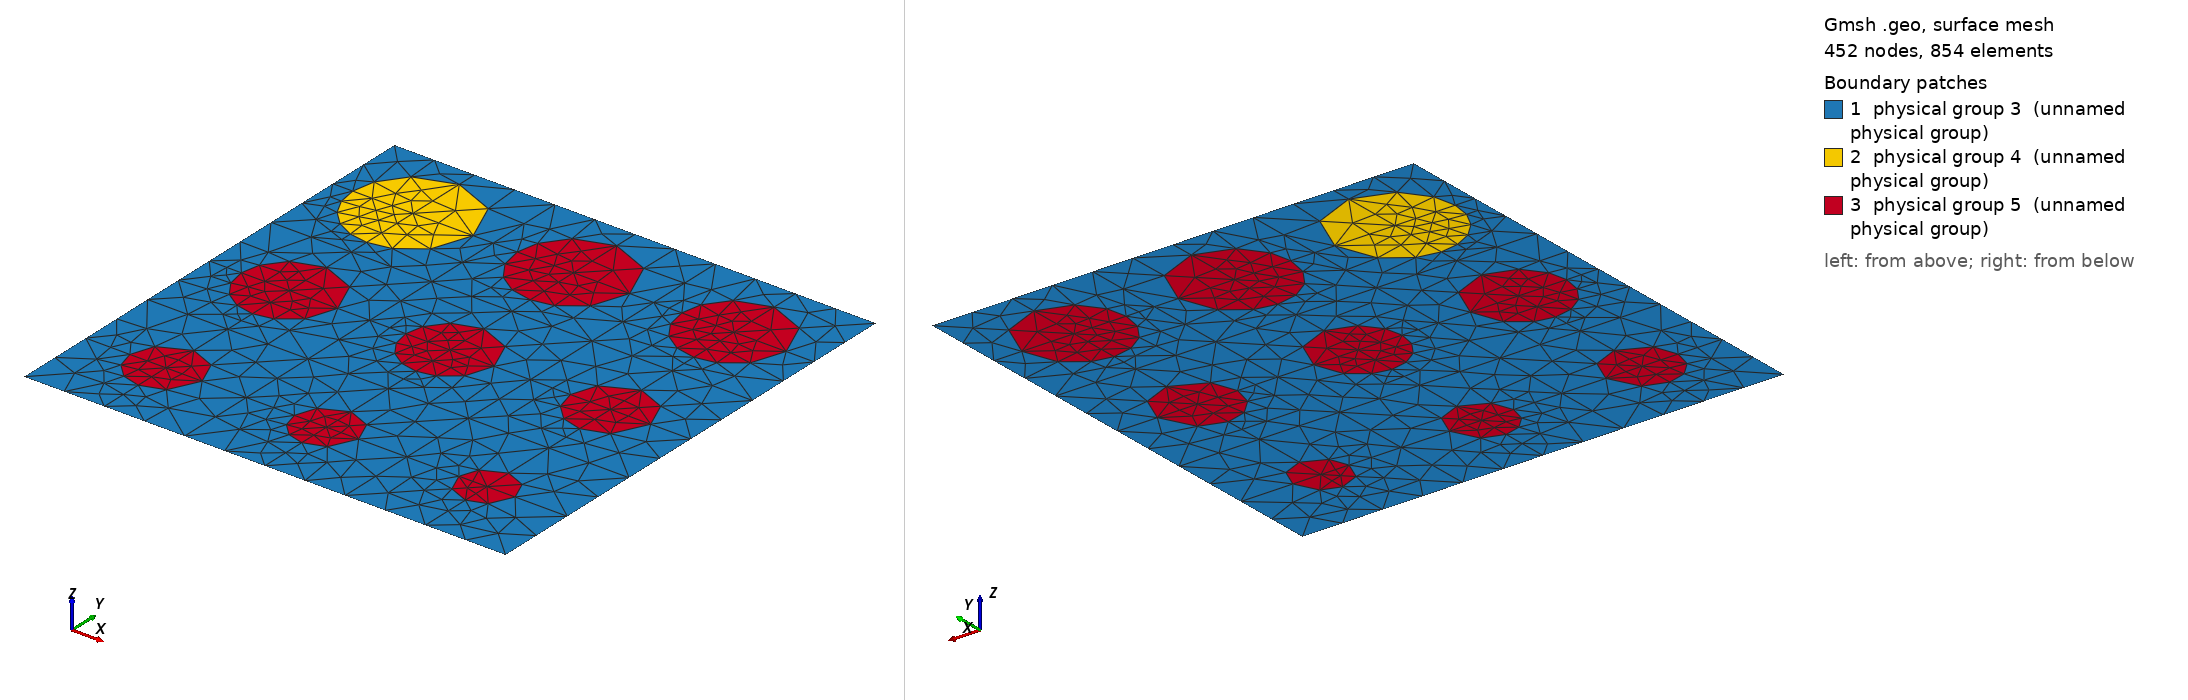

Gmsh geometry script, surface-meshed: 452 nodes, 854 surface elements. Boundary patches (legend numbers): 1 physical group 3 (unnamed physical group), 2 physical group 4 (unnamed physical group), 3 physical group 5 (unnamed physical group). Left view from above one corner, right view from below the opposite corner. Legend entries are the model's physical surfaces. The drawing asked Gmsh for element sizes between 1% and 20% of the model's largest extent; the script's own settings can give other sizes.

=== 1200_150_140_130_120_110.geo (drawn) ===
d=1; // grating period
ff = 0.250673;
d_in_nm = 1200;
a1 = 150;
a2 = 140;
a3 = 130;
a4 = 120;
a5 = 110;
a6 = 100;
a7 = 90;
a8 = 80;
a9 = 70;
radius1 = (a1/d_in_nm)*d;
radius2 = (a2/d_in_nm)*d;
radius3 = (a3/d_in_nm)*d;
radius4 = (a4/d_in_nm)*d;
radius5 = (a5/d_in_nm)*d;
radius6 = (a6/d_in_nm)*d;
radius7 = (a7/d_in_nm)*d;
radius8 = (a8/d_in_nm)*d;
radius9 = (a9/d_in_nm)*d;
lc = 0.100000; // 0.501 0.201 0.0701;
lc2 = lc/1.900000; // on cylinder surfaces
lc3 = lc/1.900000; // cylinder1 centres

hy = d; // Thickness: Squre profile => hy=d
hx = 0.;

// 2*2 supercell outline

Point(1) = {0,         0, 0, lc};
Point(2) = {-hx+d/6,   0, 0, lc};
Point(3) = {-hx+d*2/6, 0, 0, lc};
Point(4) = {-hx+d/2,   0, 0, lc};
Point(5) = {-hx+d*4/6, 0, 0, lc};
Point(6) = {-hx+d*5/6, 0, 0, lc};
Point(7) = {d,         0, 0, lc};

Point(8) = {0,         -hy/6, 0, lc};
Point(9) = {-hx+d/6,   -hy/6, 0, lc3};
Point(10) = {-hx+d*2/6, -hy/6, 0, lc};
Point(11) = {-hx+d/2,   -hy/6, 0, lc3};
Point(12) = {-hx+d*4/6, -hy/6, 0, lc};
Point(13) = {-hx+d*5/6, -hy/6, 0, lc3};
Point(14) = {d,         -hy/6, 0, lc};

Point(15) = {0,         -hy*2/6, 0, lc};
Point(16) = {-hx+d/6,   -hy*2/6, 0, lc};
Point(17) = {-hx+d*2/6, -hy*2/6, 0, lc};
Point(18) = {-hx+d/2,   -hy*2/6, 0, lc};
Point(19) = {-hx+d*4/6, -hy*2/6, 0, lc};
Point(20) = {-hx+d*5/6, -hy*2/6, 0, lc};
Point(21) = {d,         -hy*2/6, 0, lc};

Point(22) = {0,         -hy*3/6, 0, lc};
Point(23) = {-hx+d/6,   -hy*3/6, 0, lc3};
Point(24) = {-hx+d*2/6, -hy*3/6, 0, lc};
Point(25) = {-hx+d/2,   -hy*3/6, 0, lc3};
Point(26) = {-hx+d*4/6, -hy*3/6, 0, lc};
Point(27) = {-hx+d*5/6, -hy*3/6, 0, lc3};
Point(28) = {d,         -hy*3/6, 0, lc};

Point(30) = {0,         -hy*4/6, 0, lc};
Point(31) = {-hx+d/6,   -hy*4/6, 0, lc};
Point(57) = {-hx+d*2/6, -hy*4/6, 0, lc};
Point(32) = {-hx+d/2,   -hy*4/6, 0, lc};
Point(33) = {-hx+d*4/6, -hy*4/6, 0, lc};
Point(34) = {-hx+d*5/6, -hy*4/6, 0, lc};
Point(35) = {d,         -hy*4/6, 0, lc};

Point(43) = {0,         -hy*5/6, 0, lc};
Point(44) = {-hx+d/6,   -hy*5/6, 0, lc3};
Point(45) = {-hx+d*2/6, -hy*5/6, 0, lc};
Point(46) = {-hx+d/2,   -hy*5/6, 0, lc3};
Point(47) = {-hx+d*4/6, -hy*5/6, 0, lc};
Point(48) = {-hx+d*5/6, -hy*5/6, 0, lc3};
Point(49) = {d,         -hy*5/6, 0, lc};

Point(50) = {0,         -hy, 0, lc};
Point(51) = {-hx+d/6,   -hy, 0, lc};
Point(52) = {-hx+d*2/6, -hy, 0, lc};
Point(53) = {-hx+d/2,   -hy, 0, lc};
Point(54) = {-hx+d*4/6, -hy, 0, lc};
Point(55) = {-hx+d*5/6, -hy, 0, lc};
Point(56) = {d,         -hy, 0, lc};

// circle - top left
Point(61) = {-hx+d/6,   -hy/6, 0, lc} - {0, radius1, 0, lc2};
Point(62) = {-hx+d/6,   -hy/6, 0, lc} + {0, radius1, 0, lc2};
Point(63) = {-hx+d/6,   -hy/6, 0, lc} - {   radius1,0, 0, lc2};
Point(64) = {-hx+d/6,   -hy/6, 0, lc} + {   radius1,0, 0, lc2};

Point(71) = {-hx+d/2,   -hy/6, 0, lc} - {0, radius2, 0, lc2};
Point(72) = {-hx+d/2,   -hy/6, 0, lc} + {0, radius2, 0, lc2};
Point(73) = {-hx+d/2,   -hy/6, 0, lc} - {   radius2,0, 0, lc2};
Point(74) = {-hx+d/2,   -hy/6, 0, lc} + {   radius2,0, 0, lc2};

Point(81) = {-hx+d*5/6, -hy/6, 0, lc} - {0, radius3, 0, lc2};
Point(82) = {-hx+d*5/6, -hy/6, 0, lc} + {0, radius3, 0, lc2};
Point(83) = {-hx+d*5/6, -hy/6, 0, lc} - {   radius3,0, 0, lc2};
Point(84) = {-hx+d*5/6, -hy/6, 0, lc} + {   radius3,0, 0, lc2};

Point(91) = {-hx+d/6,   -hy*3/6, 0, lc} - {0, radius4, 0, lc2};
Point(92) = {-hx+d/6,   -hy*3/6, 0, lc} + {0, radius4, 0, lc2};
Point(93) = {-hx+d/6,   -hy*3/6, 0, lc} - {   radius4,0, 0, lc2};
Point(94) = {-hx+d/6,   -hy*3/6, 0, lc} + {   radius4,0, 0, lc2};

Point(101) = {-hx+d/2,   -hy*3/6, 0, lc} - {0, radius5, 0, lc2};
Point(102) = {-hx+d/2,   -hy*3/6, 0, lc} + {0, radius5, 0, lc2};
Point(103) = {-hx+d/2,   -hy*3/6, 0, lc} - {   radius5,0, 0, lc2};
Point(104) = {-hx+d/2,   -hy*3/6, 0, lc} + {   radius5,0, 0, lc2};

Point(111) = {-hx+d*5/6, -hy*3/6, 0, lc} - {0, radius6, 0, lc2};
Point(112) = {-hx+d*5/6, -hy*3/6, 0, lc} + {0, radius6, 0, lc2};
Point(113) = {-hx+d*5/6, -hy*3/6, 0, lc} - {   radius6,0, 0, lc2};
Point(114) = {-hx+d*5/6, -hy*3/6, 0, lc} + {   radius6,0, 0, lc2};

Point(121) = {-hx+d/6,   -hy*5/6, 0, lc} - {0, radius7, 0, lc2};
Point(122) = {-hx+d/6,   -hy*5/6, 0, lc} + {0, radius7, 0, lc2};
Point(123) = {-hx+d/6,   -hy*5/6, 0, lc} - {   radius7,0, 0, lc2};
Point(124) = {-hx+d/6,   -hy*5/6, 0, lc} + {   radius7,0, 0, lc2};

Point(131) = {-hx+d/2,   -hy*5/6, 0, lc} - {0, radius8, 0, lc2};
Point(132) = {-hx+d/2,   -hy*5/6, 0, lc} + {0, radius8, 0, lc2};
Point(133) = {-hx+d/2,   -hy*5/6, 0, lc} - {   radius8,0, 0, lc2};
Point(134) = {-hx+d/2,   -hy*5/6, 0, lc} + {   radius8,0, 0, lc2};

Point(141) = {-hx+d*5/6, -hy*5/6, 0, lc} - {0, radius9, 0, lc2};
Point(142) = {-hx+d*5/6, -hy*5/6, 0, lc} + {0, radius9, 0, lc2};
Point(143) = {-hx+d*5/6, -hy*5/6, 0, lc} - {   radius9,0, 0, lc2};
Point(144) = {-hx+d*5/6, -hy*5/6, 0, lc} + {   radius9,0, 0, lc2};


Line(1) = {1, 2};
Line(2) = {2, 3};
Line(3) = {3, 4};
Line(4) = {4, 5};
Line(5) = {5, 6};
Line(6) = {6, 7};
Line(7) = {7, 14};
Line(8) = {14, 21};
Line(9) = {21, 28};
Line(10) = {28, 35};
Line(11) = {35, 49};
Line(12) = {49, 56};
Line(13) = {56, 55};
Line(14) = {55, 54};
Line(15) = {54, 53};
Line(16) = {53, 52};
Line(17) = {52, 51};
Line(18) = {51, 50};
Line(19) = {50, 43};
Line(20) = {43, 30};
Line(21) = {30, 22};
Line(22) = {22, 15};
Line(23) = {15, 8};
Line(24) = {8, 1};

Line(25) = {8, 63};
Line(26) = {63, 9};
Line(27) = {9, 64};
Line(28) = {64, 10};
Line(29) = {10, 73};
Line(30) = {73, 11};
Line(31) = {11, 74};
Line(32) = {74, 12};
Line(33) = {12, 83};
Line(34) = {83, 13};
Line(35) = {13, 84};
Line(36) = {84, 14};
Line(37) = {15, 16};
Line(38) = {16, 17};
Line(39) = {17, 18};
Line(40) = {18, 19};
Line(41) = {19, 20};
Line(42) = {20, 21};
Line(43) = {22, 93};
Line(44) = {93, 23};
Line(45) = {23, 94};
Line(46) = {94, 24};
Line(47) = {24, 103};
Line(48) = {103, 25};
Line(49) = {25, 104};
Line(50) = {104, 26};
Line(51) = {26, 113};
Line(52) = {113, 27};
Line(53) = {27, 114};
Line(54) = {114, 28};
Line(55) = {30, 31};
Line(56) = {31, 57};
Line(57) = {57, 32};
Line(58) = {32, 33};
Line(59) = {33, 34};
Line(60) = {34, 35};
Line(61) = {43, 123};
Line(62) = {123, 44};
Line(63) = {44, 124};
Line(64) = {124, 45};
Line(65) = {45, 133};
Line(66) = {133, 46};
Line(67) = {46, 134};
Line(68) = {134, 47};
Line(69) = {47, 143};
Line(70) = {143, 48};
Line(71) = {48, 144};
Line(72) = {144, 49};
Line(73) = {2, 62};
Line(74) = {62, 9};
Line(75) = {9, 61};
Line(76) = {61, 16};
Line(77) = {16, 92};
Line(78) = {92, 23};
Line(79) = {23, 91};
Line(80) = {91, 31};
Line(81) = {31, 122};
Line(82) = {122, 44};
Line(83) = {44, 121};
Line(84) = {121, 51};
Line(85) = {52, 45};
Line(86) = {45, 57};
Line(87) = {57, 24};
Line(88) = {24, 17};
Line(89) = {17, 10};
Line(90) = {10, 3};
Line(91) = {3, 3};
Line(92) = {4, 72};
Line(93) = {72, 11};
Line(94) = {11, 71};
Line(95) = {71, 18};
Line(96) = {18, 102};
Line(97) = {102, 25};
Line(98) = {25, 101};
Line(99) = {101, 32};
Line(100) = {32, 132};
Line(101) = {132, 46};
Line(102) = {46, 131};
Line(103) = {131, 131};
Line(104) = {131, 53};
Line(105) = {5, 12};
Line(106) = {12, 19};
Line(107) = {19, 26};
Line(108) = {26, 33};
Line(109) = {33, 33};
Line(110) = {47, 47};
Line(111) = {33, 47};
Line(112) = {47, 54};
Line(113) = {54, 54};
Line(114) = {55, 141};
Line(115) = {141, 48};
Line(116) = {48, 142};
Line(117) = {142, 34};
Line(118) = {34, 111};
Line(119) = {27, 27};
Line(120) = {111, 27};
Line(121) = {27, 112};
Line(122) = {112, 20};
Line(123) = {20, 81};
Line(124) = {81, 13};
Line(125) = {13, 82};
Line(126) = {82, 6};

Circle(127) = {63, 9, 62};
Circle(128) = {62, 9, 64};
Circle(129) = {64, 9, 61};
Circle(130) = {61, 9, 63};
Circle(131) = {73, 11, 72};
Circle(132) = {72, 11, 74};
Circle(133) = {74, 11, 71};
Circle(134) = {71, 11, 73};
Circle(136) = {93, 23, 92};
Circle(137) = {92, 23, 94};
Circle(138) = {94, 23, 91};
Circle(139) = {91, 23, 93};
Circle(140) = {103, 25, 102};
Circle(141) = {102, 25, 104};
Circle(142) = {104, 25, 101};
Circle(143) = {101, 25, 103};
Circle(144) = {113, 27, 112};
Circle(145) = {112, 27, 114};
Circle(146) = {114, 27, 111};
Circle(147) = {111, 27, 113};
Circle(148) = {142, 48, 144};
Circle(149) = {144, 48, 141};
Circle(150) = {141, 48, 143};
Circle(151) = {143, 48, 142};
Circle(152) = {134, 46, 131};
Circle(153) = {131, 46, 133};
Circle(154) = {133, 46, 132};
Circle(155) = {132, 46, 134};
Circle(156) = {124, 44, 122};
Circle(157) = {122, 44, 123};
Circle(158) = {123, 44, 121};
Circle(159) = {121, 44, 124};
Circle(168) = {83, 13, 82};
Circle(169) = {82, 13, 84};
Circle(170) = {84, 13, 81};
Circle(171) = {81, 13, 83};


Line Loop(160) = {1, 73, -127, -25, 24};
Plane Surface(161) = {160};
Line Loop(162) = {2, -90, -28, -128, -73};
Plane Surface(163) = {162};
Line Loop(164) = {90, 3, 92, -131, -29};
Plane Surface(165) = {164};
Line Loop(166) = {92, 132, 32, -105, -4};
Plane Surface(167) = {166};
Line Loop(172) = {126, -5, 105, 33, 168};
Plane Surface(173) = {172};
Line Loop(174) = {126, 6, 7, -36, -169};
Plane Surface(175) = {174};
Line Loop(176) = {36, 8, -42, 123, -170};
Plane Surface(177) = {176};
Line Loop(178) = {41, 123, 171, -33, 106};
Plane Surface(179) = {178};
Line Loop(180) = {106, -40, -95, -133, 32};
Plane Surface(181) = {180};
Line Loop(182) = {95, -39, 89, 29, -134};
Plane Surface(183) = {182};
Line Loop(184) = {89, -28, 129, 76, 38};
Plane Surface(185) = {184};
Line Loop(186) = {37, -76, 130, -25, -23};
Plane Surface(187) = {186};
Line Loop(188) = {22, 37, 77, -136, -43};
Plane Surface(189) = {188};
Line Loop(190) = {43, -139, 80, -55, 21};
Plane Surface(191) = {190};
Line Loop(192) = {80, 56, 87, -46, 138};
Plane Surface(193) = {192};
Line Loop(194) = {46, 88, -38, 77, 137};
Plane Surface(195) = {194};
Line Loop(196) = {88, 39, 96, -140, -47};
Plane Surface(197) = {196};
Line Loop(198) = {96, 141, 50, -107, -40};
Plane Surface(199) = {198};
Line Loop(200) = {51, 144, 122, -41, 107};
Plane Surface(201) = {200};
Line Loop(202) = {108, -58, -99, -142, 50};
Plane Surface(203) = {202};
Line Loop(204) = {143, -47, -87, 57, -99};
Plane Surface(205) = {204};
Line Loop(206) = {108, 59, 118, 147, -51};
Plane Surface(207) = {206};
Line Loop(208) = {146, -118, 60, -10, -54};
Plane Surface(209) = {208};
Line Loop(210) = {145, 54, -9, -42, -122};
Plane Surface(211) = {210};
Line Loop(212) = {117, 60, 11, -72, -148};
Plane Surface(213) = {212};
Line Loop(214) = {151, 117, -59, 111, 69};
Plane Surface(215) = {214};
Line Loop(216) = {112, -14, 114, 150, -69};
Plane Surface(217) = {216};
Line Loop(218) = {149, -114, -13, -12, -72};
Plane Surface(219) = {218};
Line Loop(220) = {104, -15, -112, -68, 152};
Plane Surface(221) = {220};
Line Loop(222) = {155, 68, -111, -58, 100};
Plane Surface(223) = {222};
Line Loop(224) = {154, -100, -57, -86, 65};
Plane Surface(225) = {224};
Line Loop(226) = {65, -153, 104, 16, 85};
Plane Surface(227) = {226};
Line Loop(228) = {85, -64, -159, 84, -17};
Plane Surface(229) = {228};
Line Loop(230) = {86, -56, 81, -156, 64};
Plane Surface(231) = {230};
Line Loop(232) = {157, -61, 20, 55, 81};
Plane Surface(233) = {232};
Line Loop(234) = {61, 158, 84, 18, 19};
Plane Surface(235) = {234};
Line Loop(236) = {127, 74, -26};
Plane Surface(237) = {236};
Line Loop(238) = {74, 27, -128};
Plane Surface(239) = {238};
Line Loop(240) = {27, 129, -75};
Plane Surface(241) = {240};
Line Loop(242) = {75, 130, 26};
Plane Surface(243) = {242};
Line Loop(244) = {134, 30, 94};
Plane Surface(245) = {244};
Line Loop(246) = {131, 93, -30};
Plane Surface(247) = {246};
Line Loop(248) = {93, 31, -132};
Plane Surface(249) = {248};
Line Loop(250) = {31, 133, -94};
Plane Surface(251) = {250};
Line Loop(252) = {168, -125, -34};
Plane Surface(253) = {252};
Line Loop(254) = {125, 169, -35};
Plane Surface(255) = {254};
Line Loop(256) = {170, 124, 35};
Plane Surface(257) = {256};
Line Loop(258) = {171, 34, -124};
Plane Surface(259) = {258};
Line Loop(260) = {144, -121, -52};
Plane Surface(261) = {260};
Line Loop(262) = {121, 145, -53};
Plane Surface(263) = {262};
Line Loop(264) = {120, 53, 146};
Plane Surface(265) = {264};
Line Loop(266) = {147, 52, -120};
Plane Surface(267) = {266};
Line Loop(268) = {98, -142, -49};
Plane Surface(269) = {268};
Line Loop(270) = {141, -49, -97};
Plane Surface(271) = {270};
Line Loop(272) = {97, -48, 140};
Plane Surface(273) = {272};
Line Loop(274) = {48, 98, 143};
Plane Surface(275) = {274};
Line Loop(276) = {138, -79, 45};
Plane Surface(277) = {276};
Line Loop(278) = {45, -137, 78};
Plane Surface(279) = {278};
Line Loop(280) = {78, -44, 136};
Plane Surface(281) = {280};
Line Loop(282) = {44, 79, 139};
Plane Surface(283) = {282};
Line Loop(284) = {157, 62, -82};
Plane Surface(285) = {284};
Line Loop(286) = {62, 83, -158};
Plane Surface(287) = {286};
Line Loop(288) = {83, 159, -63};
Plane Surface(289) = {288};
Line Loop(290) = {63, 156, 82};
Plane Surface(291) = {290};
Line Loop(292) = {154, 101, -66};
Plane Surface(293) = {292};
Line Loop(294) = {101, 67, -155};
Plane Surface(295) = {294};
Line Loop(296) = {67, 152, -102};
Plane Surface(297) = {296};
Line Loop(298) = {102, 153, 66};
Plane Surface(299) = {298};
Line Loop(300) = {151, -116, -70};
Plane Surface(301) = {300};
Line Loop(302) = {148, -71, 116};
Plane Surface(303) = {302};
Line Loop(304) = {71, 149, 115};
Plane Surface(305) = {304};
Line Loop(306) = {115, -70, -150};
Plane Surface(307) = {306};

Physical Line(308) = {1, 2, 3, 4, 5, 6};
Physical Line(309) = {7, 8, 9, 10, 11, 12};
Physical Line(310) = {13, 14, 15, 16, 17, 18};
Physical Line(311) = {19, 20, 21, 22, 23, 24};

Physical Surface(3) = {161, 187, 185, 163, 165, 167, 181, 183, 197, 199, 179, 177, 175, 173, 201, 211, 209, 207, 203, 205, 193, 195, 189, 191, 233, 235, 231, 229, 227, 225, 223, 221, 217, 219, 213, 215};

Physical Surface(4) = {237, 239, 241, 243};
Physical Surface(5) = {247, 249, 251, 245, 253, 255, 257, 259, 261, 263, 265, 267, 269, 271, 273, 275, 279, 281, 283, 277, 285, 291, 289, 287, 293, 295, 297, 299, 301, 303, 305, 307};
